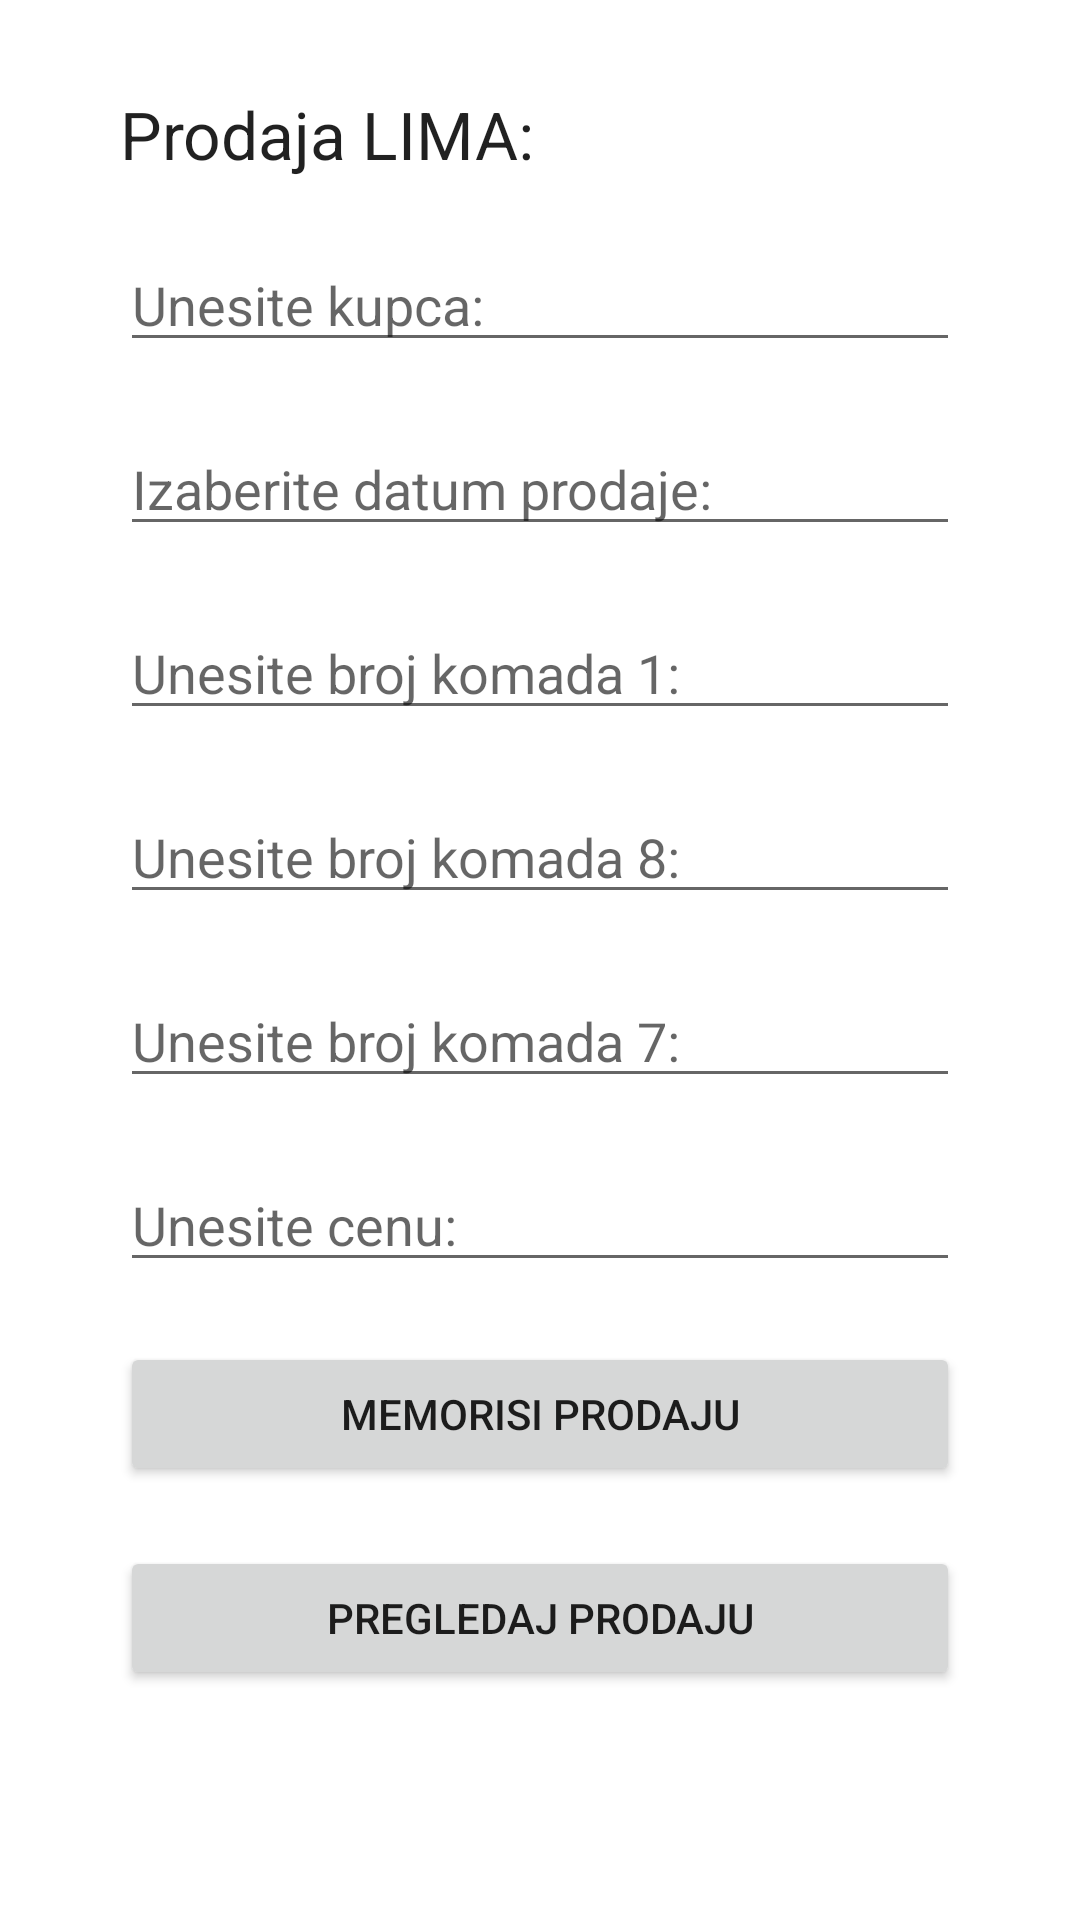

Android layout source for this screen:
<!-- AndroidManifest.xml: application theme Theme.LimAppSept2 -->
<!-- res/layout/activity_prodaja.xml -->
<?xml version="1.0" encoding="utf-8"?>
<LinearLayout xmlns:android="http://schemas.android.com/apk/res/android"
    xmlns:app="http://schemas.android.com/apk/res-auto"
    xmlns:tools="http://schemas.android.com/tools"
    android:layout_width="match_parent"
    android:layout_height="match_parent"
    tools:context=".prodaja">

    <LinearLayout
        android:layout_width="match_parent"
        android:layout_height="match_parent"
        android:layout_marginBottom="50dp"
        android:layout_marginRight="40dp"
        android:layout_marginLeft="40dp"
        android:orientation="vertical">


        <TextView
            android:id="@+id/Tekst"
            android:layout_width="match_parent"
            android:layout_height="wrap_content"
            android:layout_marginTop="30dp"
            tools:ignore="SmallSp"
            android:text="Prodaja LIMA:"
            android:textAppearance="@style/TextAppearance.AppCompat.Large" />

        <EditText
            android:id="@+id/kupacProdaja"
            android:layout_width="match_parent"
            android:layout_height="wrap_content"
            android:ems="10"
            tools:ignore="SmallSp"
            android:layout_marginTop="20dp"
            android:inputType="textPersonName"
            android:hint="Unesite kupca:" />


        <EditText
            android:layout_marginTop="20dp"
            android:id="@+id/datumProdaja"
            android:layout_width="match_parent"
            android:layout_height="wrap_content"
            android:ems="10"
            tools:ignore="SmallSp"
            android:inputType="textPersonName"
            android:hint="Izaberite datum prodaje:" />

        <EditText
            android:id="@+id/jedinicaProdaja"
            android:layout_width="match_parent"
            android:layout_height="wrap_content"
            android:ems="10"
            tools:ignore="SmallSp"
            android:layout_marginTop="20dp"
            android:inputType="textPersonName"
            android:hint="Unesite broj komada 1:" />

        <EditText
            android:id="@+id/osmicaProdaja"
            android:layout_width="match_parent"
            android:layout_height="wrap_content"
            android:ems="10"
            tools:ignore="SmallSp"
            android:layout_marginTop="20dp"
            android:inputType="textPersonName"
            android:hint="Unesite broj komada 8:" />

        <EditText
            android:id="@+id/sedmicaProdaja"
            android:layout_width="match_parent"
            android:layout_height="wrap_content"
            android:ems="10"
            tools:ignore="SmallSp"
            android:layout_marginTop="20dp"
            android:inputType="textPersonName"
            android:hint="Unesite broj komada 7:" />

        <EditText
            android:id="@+id/cenaProdaja"
            android:layout_width="match_parent"
            android:layout_height="wrap_content"
            android:ems="10"
            tools:ignore="SmallSp"
            android:layout_marginTop="20dp"
            android:inputType="textPersonName"
            android:hint="Unesite cenu:" />

        <Button
            android:id="@+id/btnProdaja"
            android:layout_marginTop="20dp"
            tools:ignore="SmallSp"
            android:layout_width="match_parent"
            android:layout_height="wrap_content"
            android:text="MEMORISI PRODAJU" />
        <Button
            android:id="@+id/pregledProdaje"
            android:layout_marginTop="20dp"
            tools:ignore="SmallSp"
            android:layout_width="match_parent"
            android:layout_height="wrap_content"
            android:text="PREGLEDAJ PRODAJU" />




    </LinearLayout>

</LinearLayout>
<!-- resources referenced by this layout -->
<resources>
  <style name="Theme.LimAppSept2" parent="Theme.MaterialComponents.DayNight.DarkActionBar">
          
          <item name="colorPrimary">@color/purple_500</item>
          <item name="colorPrimaryVariant">@color/purple_700</item>
          <item name="colorOnPrimary">@color/white</item>
          
          <item name="colorSecondary">@color/teal_200</item>
          <item name="colorSecondaryVariant">@color/teal_700</item>
          <item name="colorOnSecondary">@color/black</item>
          
          <item name="android:statusBarColor">?attr/colorPrimaryVariant</item>
          
      </style>
  <!-- not gathered from this repository: default colours our renderer supplied (Android Studio template values) -->
  <color name="purple_500">#FF6200EE</color>
  <color name="purple_700">#FF3700B3</color>
  <color name="teal_200">#FF03DAC5</color>
  <color name="teal_700">#FF018786</color>
  <color name="black">#FF000000</color>
  <color name="white">#FFFFFFFF</color>
</resources>
